The GitHub repository conglam56/AutoSort-IoT contains a labelled image folder "kumquat" with 3 categories: green, reject, ripe. Examples follow, each with its label.

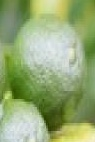
Label: green

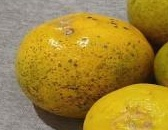
Label: reject

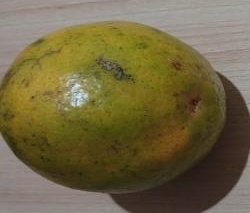
Label: reject

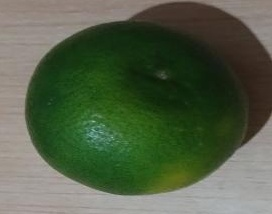
Label: green

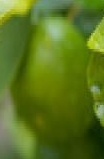
Label: green

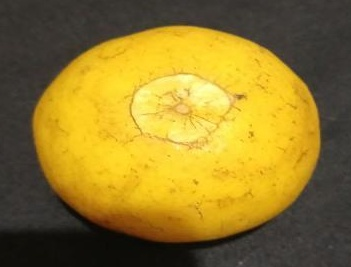
Label: ripe
